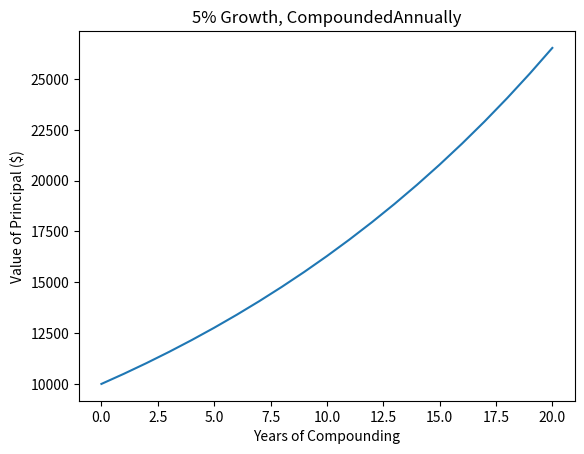

Write Python code to recreate this figure.
import matplotlib.pyplot as plt
principal = 10000  #initialinvestment
interestRate = 0.05
years = 20
values = []
for i in range(years + 1):
    values.append(principal)
    principal += principal*interestRate
plt.plot(values)
plt.title('5% Growth, CompoundedAnnually')
plt.xlabel('Years of Compounding')
plt.ylabel('Value of Principal ($)')
plt.show()  # Only for ides not for online google collab or jupyter
